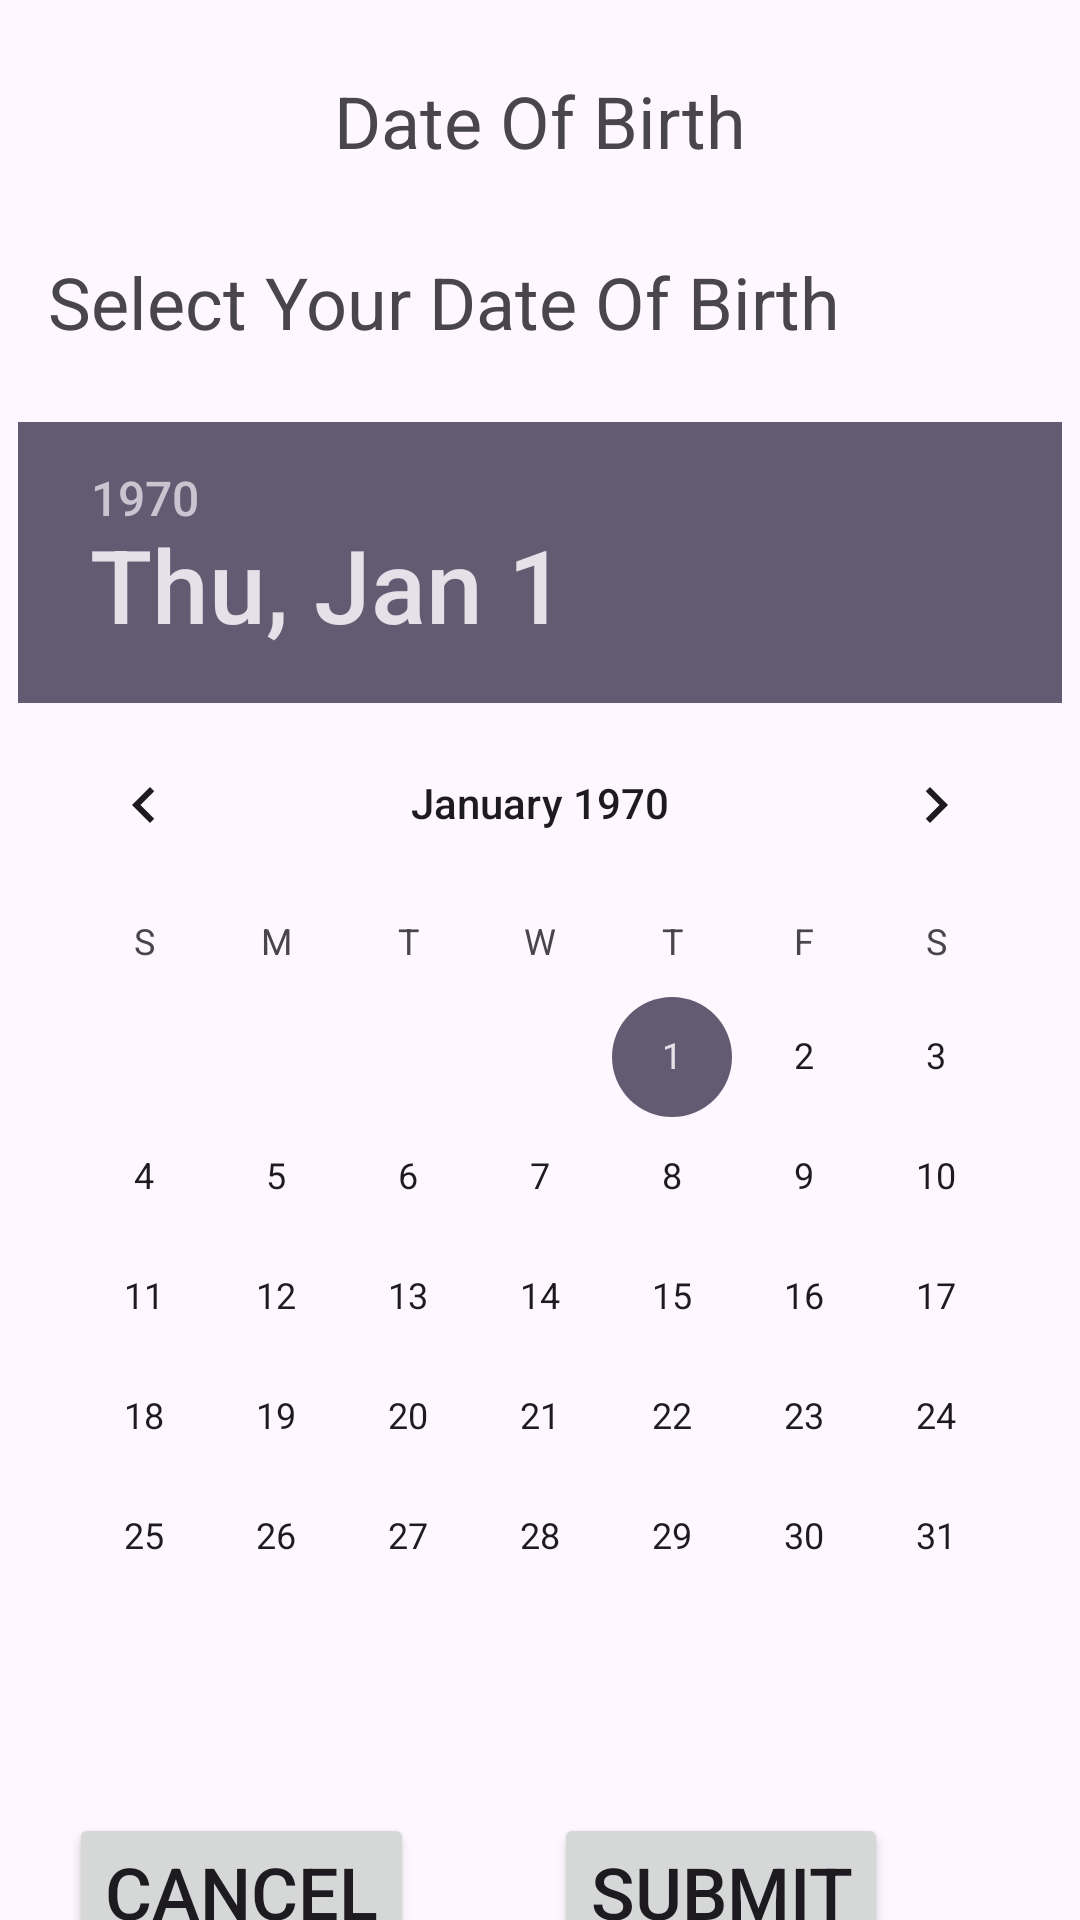

Android layout source for this screen:
<!-- AndroidManifest.xml: application theme Theme.Assignment_4 -->
<!-- res/layout/activity_select_do_bactivity.xml -->
<?xml version="1.0" encoding="utf-8"?>
<androidx.constraintlayout.widget.ConstraintLayout xmlns:android="http://schemas.android.com/apk/res/android"
    xmlns:app="http://schemas.android.com/apk/res-auto"
    xmlns:tools="http://schemas.android.com/tools"
    android:id="@+id/main"
    android:layout_width="match_parent"
    android:layout_height="match_parent"
    tools:context=".SelectDoBActivity">

    <TextView
        android:id="@+id/DoBtextView"
        android:layout_width="wrap_content"
        android:layout_height="wrap_content"
        android:layout_marginTop="24dp"
        android:text="@string/DateOfBirth"
        android:textSize="24sp"
        app:layout_constraintEnd_toEndOf="parent"
        app:layout_constraintStart_toStartOf="parent"
        app:layout_constraintTop_toTopOf="parent" />

    <TextView
        android:id="@+id/textView6"
        android:layout_width="wrap_content"
        android:layout_height="wrap_content"
        android:layout_marginStart="16dp"
        android:layout_marginTop="28dp"
        android:text="@string/SelectDOB"
        android:textSize="24sp"
        app:layout_constraintStart_toStartOf="parent"
        app:layout_constraintTop_toBottomOf="@+id/DoBtextView" />

    <Button
        android:id="@+id/CancelbuttonDOB"
        android:layout_width="wrap_content"
        android:layout_height="wrap_content"
        android:layout_marginTop="32dp"
        android:layout_marginEnd="24dp"
        android:text="@string/Cancel"
        android:textSize="24sp"
        app:layout_constraintEnd_toStartOf="@+id/SubmitDOB"
        app:layout_constraintStart_toStartOf="parent"
        app:layout_constraintTop_toBottomOf="@+id/calendarView" />

    <Button
        android:id="@+id/SubmitDOB"
        android:layout_width="wrap_content"
        android:layout_height="wrap_content"
        android:layout_marginEnd="64dp"
        android:text="@string/Submit"
        android:textSize="24sp"
        app:layout_constraintEnd_toEndOf="parent"
        app:layout_constraintTop_toTopOf="@+id/CancelbuttonDOB" />

    <DatePicker
        android:id="@+id/calendarView"
        android:layout_width="wrap_content"
        android:layout_height="wrap_content"
        android:layout_marginTop="24dp"
        app:layout_constraintEnd_toEndOf="parent"
        app:layout_constraintStart_toStartOf="parent"
        app:layout_constraintTop_toBottomOf="@+id/textView6" />
</androidx.constraintlayout.widget.ConstraintLayout>
<!-- resources referenced by this layout -->
<resources>
  <string name="Cancel">Cancel</string>
  <string name="DateOfBirth">Date Of Birth</string>
  <string name="SelectDOB">Select Your Date Of Birth</string>
  <string name="Submit">Submit</string>
  <style name="Theme.Assignment_4" parent="Base.Theme.Assignment_4" />
  <style name="Base.Theme.Assignment_4" parent="Theme.Material3.DayNight.NoActionBar">
          
          
      </style>
</resources>
